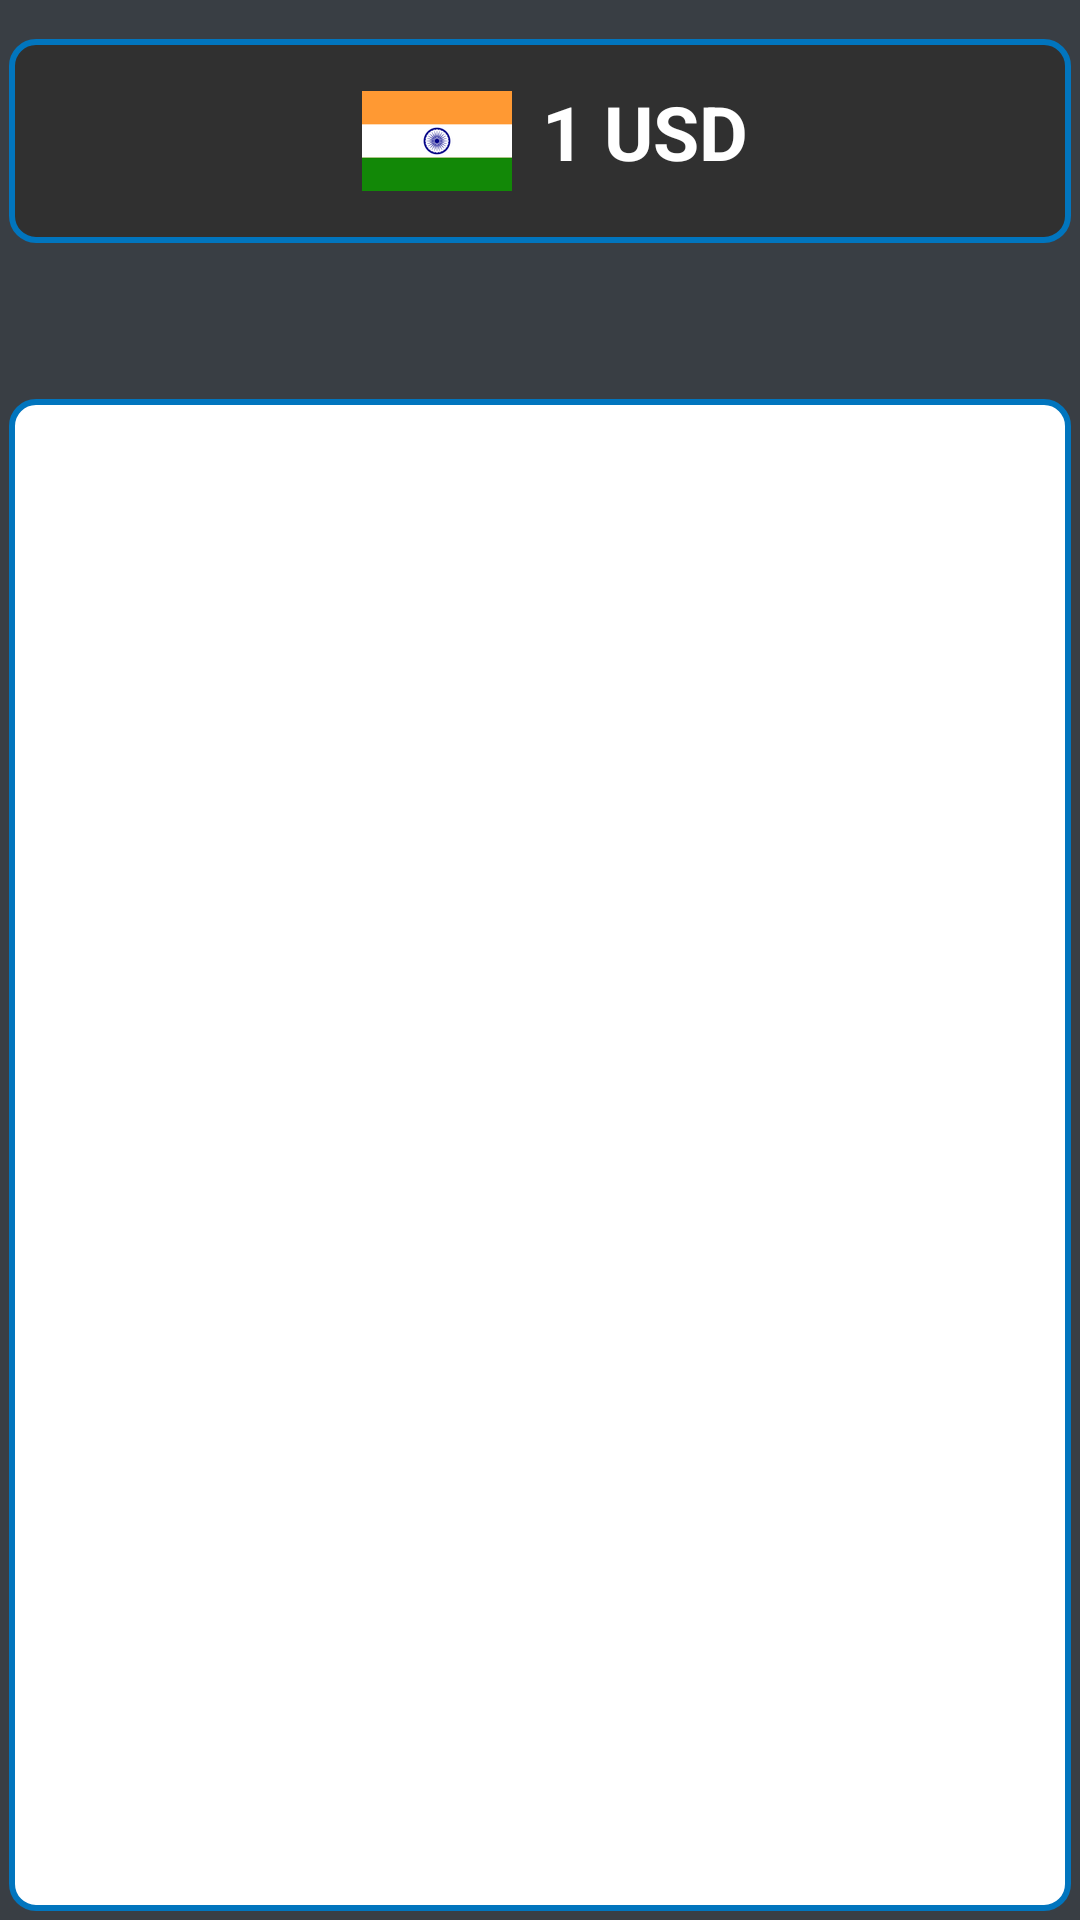

Here is an Android app screen rendered from its layout file. Give the layout XML and the strings, colors and styles it references.
<!-- AndroidManifest.xml: application theme Theme.MyTestApplication -->
<!-- res/layout/fragment_rates.xml -->
<?xml version="1.0" encoding="utf-8"?>
<RelativeLayout xmlns:android="http://schemas.android.com/apk/res/android"
    xmlns:tools="http://schemas.android.com/tools"
    android:layout_width="match_parent"
    android:layout_height="match_parent"
    tools:context=".RatesFragment"
    android:background="@color/keypad_ops"
    android:padding="2dp">

    <LinearLayout
        android:id="@+id/base_country_layout"
        android:layout_width="match_parent"
        android:layout_height="wrap_content"
        android:orientation="horizontal"
        android:gravity="center_horizontal"
        android:layout_marginTop="10dp"
        android:background="@drawable/boder_layout_select">

        <LinearLayout
            android:id="@+id/rate_layout_select"
            android:layout_width="wrap_content"
            android:layout_height="wrap_content"
            android:orientation="horizontal">

            <ImageView
                android:id="@+id/rate_layout_img"
                android:layout_width="50dp"
                android:layout_height="50dp"
                android:layout_margin="10dp"
                android:src="@drawable/inr"/>

            <TextView
                android:id="@+id/rate_layout_base_text"
                android:layout_marginTop="15dp"
                android:layout_width="wrap_content"
                android:layout_height="wrap_content"
                android:text="1 USD"
                android:textColor="@color/white"
                android:textStyle="bold"
                android:textSize="25sp"/>
        </LinearLayout>
    </LinearLayout>

    <LinearLayout
        android:id="@+id/arrow_below"
        android:layout_width="match_parent"
        android:layout_height="wrap_content"
        android:orientation="horizontal"
        android:gravity="center_horizontal"
        android:layout_below="@+id/base_country_layout">
        <ImageView
            android:layout_width="50dp"
            android:layout_height="50dp"
            android:src="@drawable/baseline_arrow_downward_24"/>

    </LinearLayout>

    <LinearLayout
        android:layout_width="match_parent"
        android:layout_height="match_parent"
        android:layout_below="@id/arrow_below"
        android:background="@drawable/boderd_layout">

        <androidx.recyclerview.widget.RecyclerView
            android:id="@+id/rate_recycle_view"
            android:layout_width="match_parent"
            android:layout_height="match_parent"/>
    </LinearLayout>

</RelativeLayout>
<!-- resources referenced by this layout -->
<resources>
  <color name="keypad_ops">#393e44</color>
  <color name="white">#FFFFFFFF</color>
  <!-- drawable boder_layout_select (drawable) -->
  <layer-list xmlns:android="http://schemas.android.com/apk/res/android">
      <item android:left="1dp" android:right="1dp" android:top="1dp" android:bottom="1dp">
          <shape android:shape="rectangle">
              <solid android:color="#303030" />
              <corners android:radius="8dp" />
              <stroke
                  android:width="2dp"
                  android:color="@color/select_btn"
                  />
          </shape>
      </item>
  </layer-list>
  <!-- drawable boderd_layout (drawable) -->
  <layer-list xmlns:android="http://schemas.android.com/apk/res/android">
      <item android:left="1dp" android:right="1dp" android:top="1dp" android:bottom="1dp">
          <shape android:shape="rectangle">
              <solid android:color="@android:color/white" />
              <corners android:radius="8dp" />
              <stroke
                  android:width="2dp"
                  android:color="@color/select_btn"
              />
          </shape>
      </item>
  </layer-list>
  <!-- drawable inr: png bitmap (drawable, 2646 bytes) -->
  <style name="Theme.MyTestApplication" parent="Base.Theme.MyTestApplication" />
  <color name="select_btn">#0175be</color>
  <style name="Base.Theme.MyTestApplication" parent="Theme.Material3.DayNight.NoActionBar">
          
          <item name="colorPrimary">@color/black</item>
      </style>
  <color name="black">#FF000000</color>
</resources>
